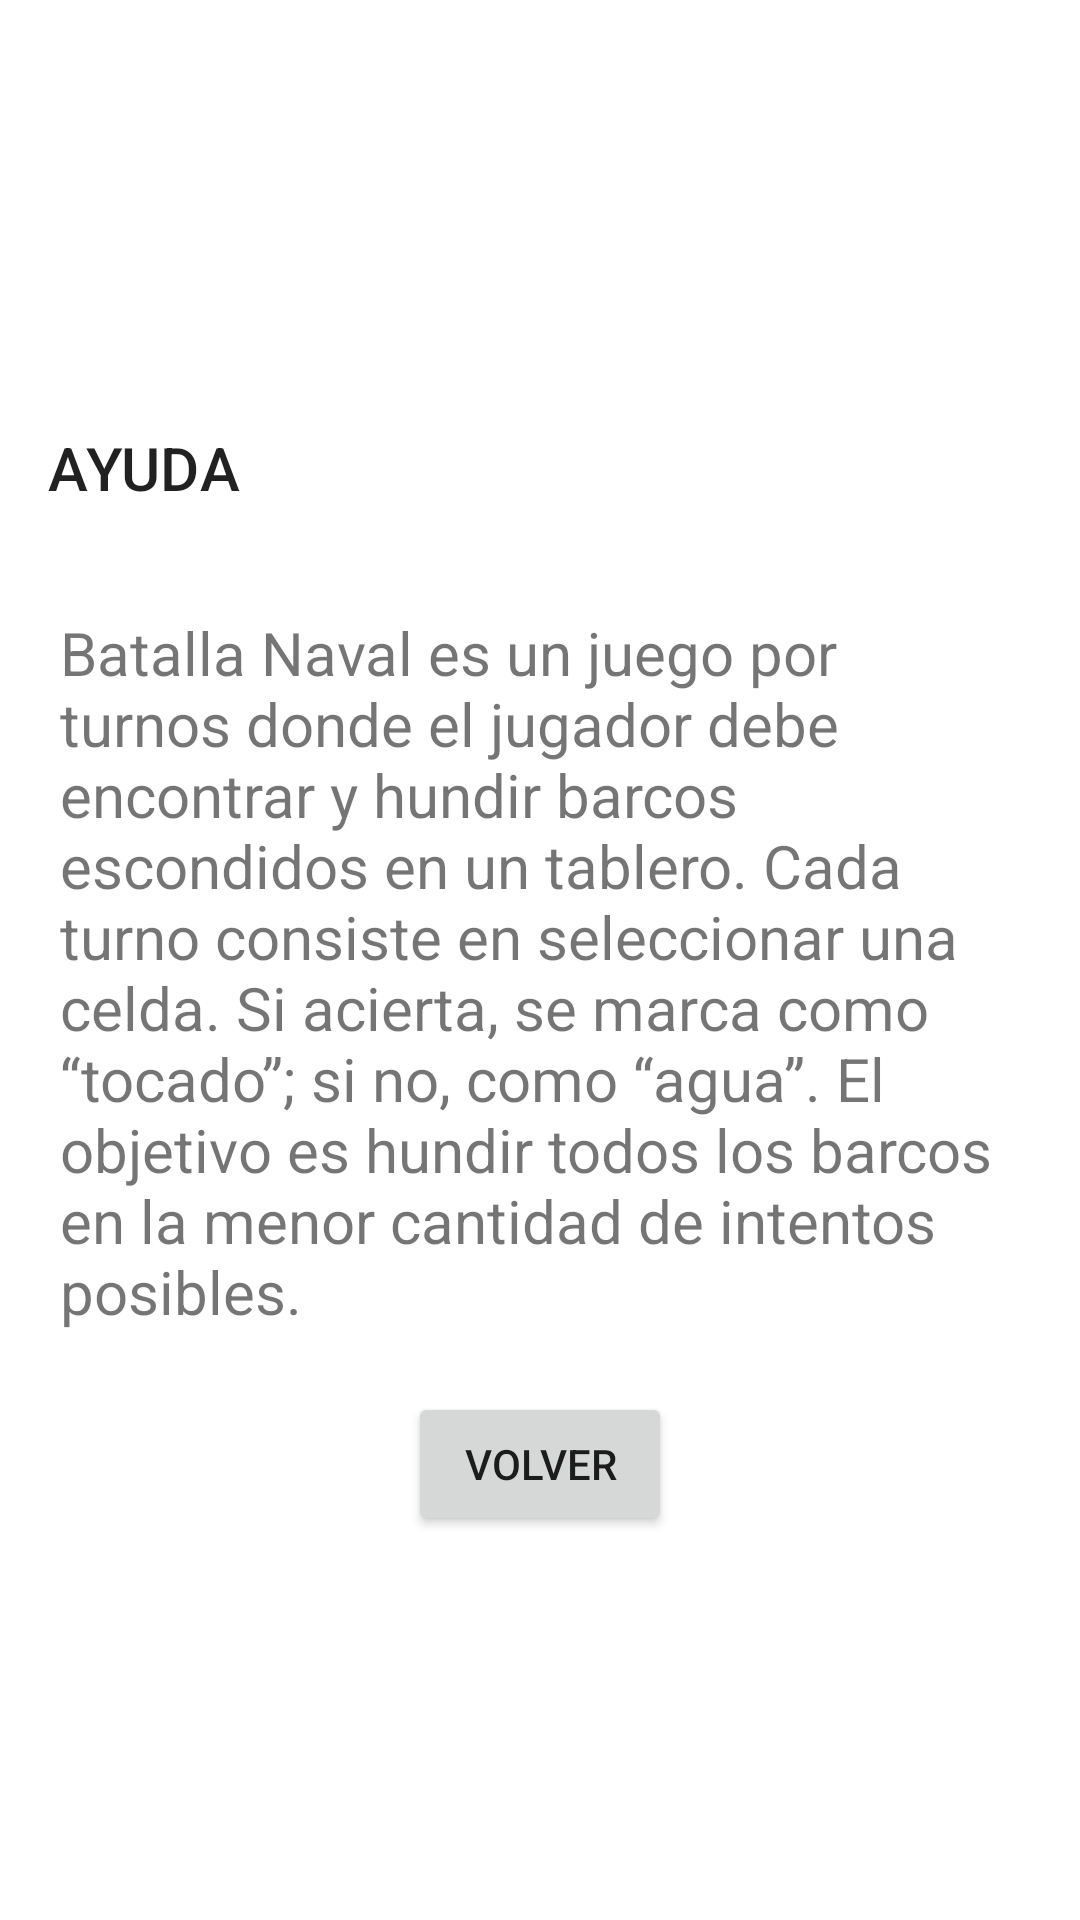

Android layout source for this screen:
<!-- AndroidManifest.xml: application theme Theme.BatallaNaval -->
<!-- res/layout/activity_ayuda.xml -->
<LinearLayout xmlns:android="http://schemas.android.com/apk/res/android"
    android:layout_height="match_parent"
    android:layout_width="match_parent"
    xmlns:app="http://schemas.android.com/apk/res-auto"
    android:orientation="vertical"
    android:gravity="center">

    <androidx.appcompat.widget.Toolbar
        android:layout_width="match_parent"
        android:layout_height="wrap_content"
        android:layout_gravity="center"
        app:title="AYUDA" />

    <TextView
        android:layout_width="wrap_content"
        android:layout_height="wrap_content"
        android:text="@string/textoAyuda"
        android:textSize="20sp"
        android:padding="20dp"
        android:layout_gravity="top|center"/>
    <Button
        android:id="@+id/btn_volver"
        android:layout_width="wrap_content"
        android:layout_height="wrap_content"
        android:text="VOLVER"/>

</LinearLayout>
<!-- resources referenced by this layout -->
<resources>
  <string name="textoAyuda">Batalla Naval es un juego por turnos donde el jugador debe encontrar y hundir barcos escondidos en un tablero. Cada turno consiste en seleccionar una celda. Si acierta, se marca como “tocado”; si no, como “agua”. El objetivo es hundir todos los barcos en la menor cantidad de intentos posibles.</string>
  <style name="Theme.BatallaNaval" parent="Base.Theme.BatallaNaval" />
  <style name="Base.Theme.BatallaNaval" parent="Theme.MaterialComponents.DayNight.DarkActionBar">
          
          
      </style>
</resources>
